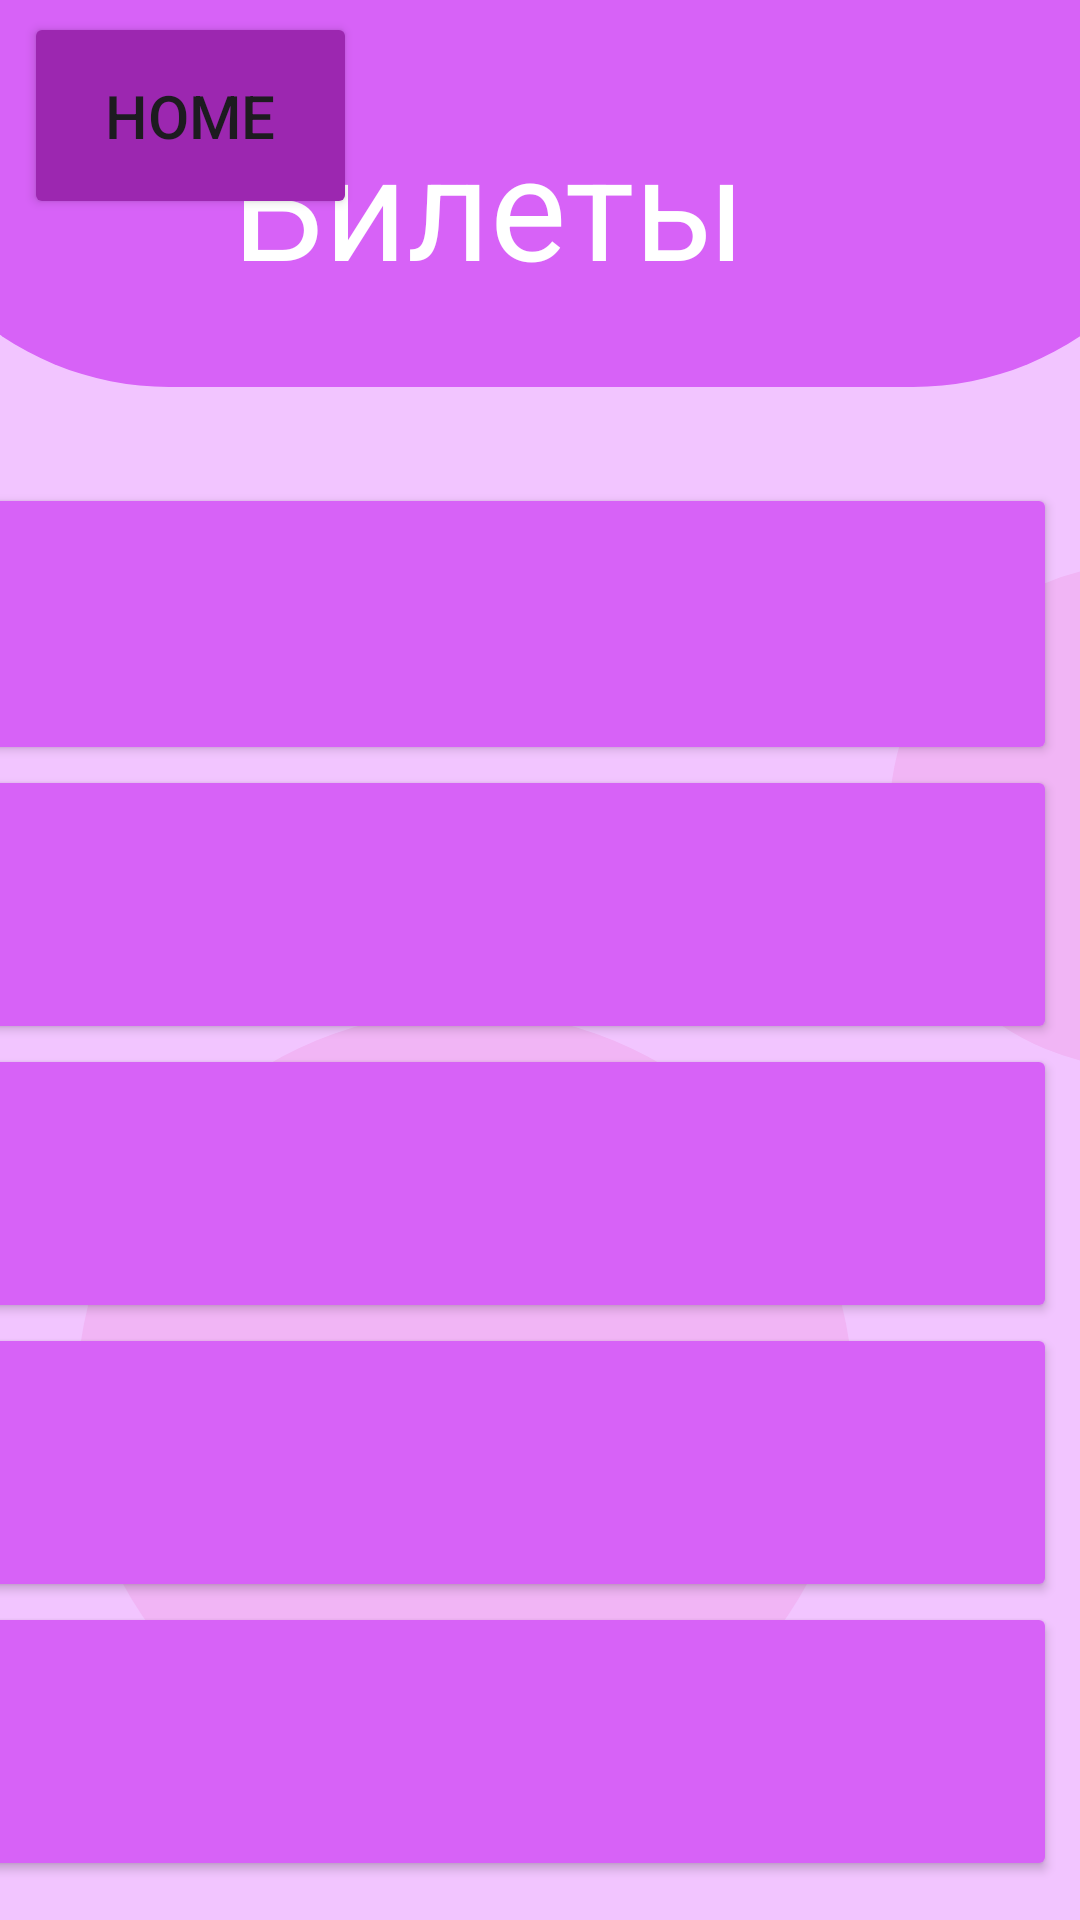

Write the Android layout XML for this screen, with the resource values it uses.
<!-- AndroidManifest.xml: application theme Theme.Kislovik -->
<!-- res/layout/activity_bilet.xml -->
<?xml version="1.0" encoding="utf-8"?>
<androidx.constraintlayout.widget.ConstraintLayout xmlns:android="http://schemas.android.com/apk/res/android"
    xmlns:app="http://schemas.android.com/apk/res-auto"
    xmlns:tools="http://schemas.android.com/tools"
    android:id="@+id/main"
    android:layout_width="match_parent"
    android:layout_height="match_parent"
    android:background="#F2C5FF"
    tools:context=".Bilet">

    <ImageView
        android:id="@+id/imageView24"
        android:layout_width="120dp"
        android:layout_height="108dp"
        android:layout_marginStart="44dp"
        android:layout_marginBottom="516dp"
        app:layout_constraintBottom_toBottomOf="parent"
        app:layout_constraintStart_toStartOf="parent"
        app:srcCompat="@drawable/poliu" />

    <ImageView
        android:id="@+id/imageView25"
        android:layout_width="152dp"
        android:layout_height="176dp"
        android:layout_marginStart="240dp"
        android:layout_marginBottom="624dp"
        app:layout_constraintBottom_toBottomOf="parent"
        app:layout_constraintStart_toStartOf="parent"
        app:srcCompat="@drawable/poliu" />

    <ImageView
        android:id="@+id/imageView16"
        android:layout_width="448dp"
        android:layout_height="129dp"
        app:layout_constraintEnd_toEndOf="parent"
        app:layout_constraintStart_toStartOf="parent"
        app:layout_constraintTop_toTopOf="parent"
        app:srcCompat="@drawable/polit" />

    <TextView
        android:id="@+id/textView7"
        android:layout_width="wrap_content"
        android:layout_height="wrap_content"
        android:layout_marginTop="36dp"
        android:text="Билеты"
        android:textColor="#FFFFFF"
        android:textSize="48sp"
        app:layout_constraintEnd_toEndOf="parent"
        app:layout_constraintHorizontal_bias="0.523"
        app:layout_constraintStart_toStartOf="@+id/imageView16"
        app:layout_constraintTop_toTopOf="parent" />

    <ImageView
        android:id="@+id/imageView22"
        android:layout_width="225dp"
        android:layout_height="168dp"
        android:layout_marginStart="268dp"
        android:layout_marginBottom="284dp"
        app:layout_constraintBottom_toBottomOf="parent"
        app:layout_constraintStart_toStartOf="parent"
        app:srcCompat="@drawable/poliu" />

    <ImageView
        android:id="@+id/imageView23"
        android:layout_width="278dp"
        android:layout_height="259dp"
        android:layout_marginStart="16dp"
        android:layout_marginBottom="44dp"
        app:layout_constraintBottom_toBottomOf="parent"
        app:layout_constraintStart_toStartOf="parent"
        app:srcCompat="@drawable/poliu" />

    <LinearLayout
        android:layout_width="409dp"
        android:layout_height="493dp"
        android:layout_marginTop="32dp"
        android:layout_marginEnd="8dp"
        android:orientation="vertical"
        app:layout_constraintEnd_toEndOf="parent"
        app:layout_constraintTop_toBottomOf="@+id/imageView16">

        <Button
            android:id="@+id/button7"
            android:layout_width="match_parent"
            android:layout_height="94dp"
            android:backgroundTint="#D762F7"
            android:gravity="fill"
            android:text="1"
            android:textSize="34sp" />

        <Button
            android:id="@+id/button11"
            android:layout_width="match_parent"
            android:layout_height="93dp"
            android:backgroundTint="#D762F7"
            android:gravity="fill"
            android:text="2"
            android:textSize="34sp" />

        <Button
            android:id="@+id/button12"
            android:layout_width="match_parent"
            android:layout_height="93dp"
            android:backgroundTint="#D762F7"
            android:gravity="fill"
            android:text="3"
            android:textSize="34sp" />

        <Button
            android:id="@+id/button13"
            android:layout_width="match_parent"
            android:layout_height="93dp"
            android:backgroundTint="#D762F7"
            android:gravity="fill"
            android:text="4"
            android:textSize="34sp" />

        <Button
            android:id="@+id/button14"
            android:layout_width="match_parent"
            android:layout_height="93dp"
            android:backgroundTint="#D762F7"
            android:gravity="fill"
            android:text="5"
            android:textSize="34sp" />
    </LinearLayout>

    <Button
        android:id="@+id/button15"
        android:layout_width="111dp"
        android:layout_height="69dp"
        android:layout_marginStart="8dp"
        android:layout_marginTop="4dp"
        android:backgroundTint="#9C27B0"
        android:text="Home"
        android:textSize="20sp"
        app:layout_constraintStart_toStartOf="parent"
        app:layout_constraintTop_toTopOf="parent" />

</androidx.constraintlayout.widget.ConstraintLayout>
<!-- resources referenced by this layout -->
<resources>
  <!-- drawable polit (drawable) -->
  <selector
      xmlns:android="http://schemas.android.com/apk/res/android">
      <item>
          <shape android:shape="rectangle">
              <solid android:color="#D762F7"/>
              <corners android:bottomRightRadius="100dp"
                  android:bottomLeftRadius="100dip"
                  android:topLeftRadius="0dip"
                  android:topRightRadius="0dp"/>
          </shape>
      </item>
  </selector>
  <!-- drawable poliu (drawable) -->
  <?xml version="1.0" encoding="utf-8"?>
  <shape
      xmlns:android="http://schemas.android.com/apk/res/android"
      android:shape="oval">
      <size
          android:width="65dp"
          android:height="65dp"
          android:right="30dp" />
      <solid
          android:color="#F1B5F5"/>
  
  </shape>
  <style name="Theme.Kislovik" parent="Base.Theme.Kislovik" />
  <style name="Base.Theme.Kislovik" parent="Theme.Material3.DayNight.NoActionBar">
          
          
      </style>
</resources>
